pico-8 play session: mixed d-pad (fixed 12-tick cycle)

[t = 6 s] mixed d-pad (1.2s cycle ×~5): → ← ↑ ↓ + 🅾/❎ taps, ~6s
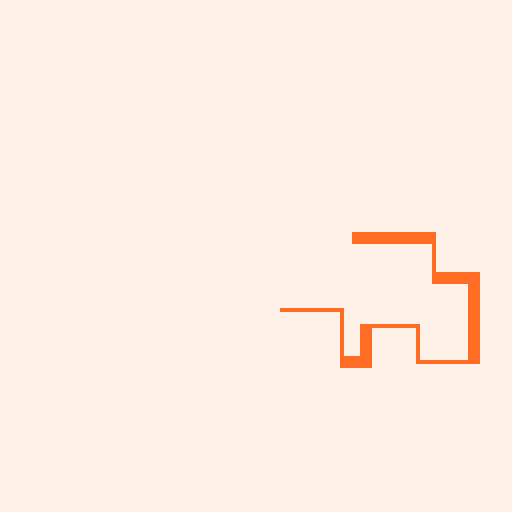
[t = 8 s] mixed d-pad (1.2s cycle ×~6): → ← ↑ ↓ + 🅾/❎ taps, ~8s
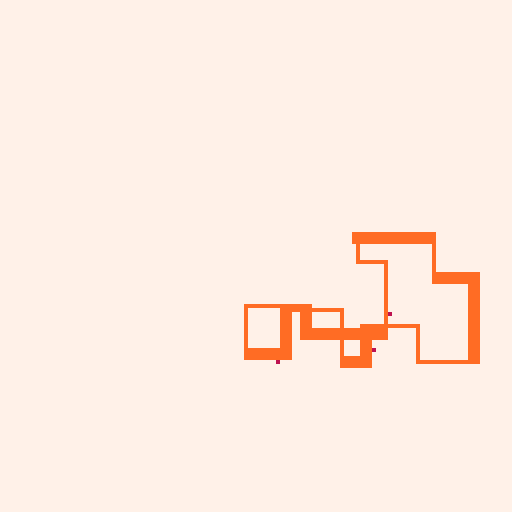

pico-8 cartridge
version 36
__lua__
-- [redacted]
-- [redacted]
-- 22/11/3

-- new seed every day of the year 
srand(31*stat(81)+stat(82)) 

p1={7,6,135,10,138,11,139,3,131,12,140,1,129,130,128,0}
p2={7,135,10,9,15,143,142,137,14,136,8,2,130,133,128,0}
p3={7,15,143,142,14,8,136,137,9,10,135,138,11,139,12,140}

p={p1,p2,p3}
c=rnd(p)

function forward()
	v=c[1]
	del(c,v)
	c[#c+1]=v
	pal(c,1)
end

for i=1,1 do
	forward()
end



pal(c,1)

function draw_lines(lines, a_lines)
	for i=1,#lines-1 do
		line(lines[i][1],
							lines[i][2],
							lines[i+1][1],
							lines[i+1][2],
							7)
	end

	for l in all(a_lines) do
	s=l[1]
	e=l[2]
	c=l[4]
	dx=(e[1]-c[1])/5
	dy=(e[2]-c[2])/5
	if dx<0 and dx!=0 then dx-=0.8 else dx+=0.8 end
	if dy<0 and dx!=0 then dy-=0.8 else dy+=0.8 end
	c[1]+=dx
	c[2]+=dy
	if (abs(c[1]-e[1])<=1) c[1]=e[1]
	if (abs(c[2]-e[2])<=1) c[2]=e[2]
	line(s[1],s[2],c[1],c[2])
	if c[1]==e[1] and c[2]==e[2] then
			del(a_lines,l)
			add(lines,{s[1],s[2],l[3]})
			add(lines,{e[1],e[2],l[3]})
		end
	end
end

function add_line(lines, a_lines)
	dx=lines[#lines][1]
	nx=dx
	dy=lines[#lines][2]
	ny=dy
	a=4+rnd(18)/1
	if(rnd()<0.5)a*=-1
	if #lines>=2 then
		vert=lines[#lines][3]==false
	else
		vert=rnd()<0.5
	end
	if vert then
		thic=rnd()<0.1
		if dy+a<=2 then
			ny=dy-a*1.2
		elseif dy+a>=126 then
		 ny=dy-a*1.2
		else
			ny=dy+a
		end
		if thic then
			if #lines>=2 and dx>lines[#lines-1][1] then
				thic_x=-1
			else
				thic_x=1
			end
			add(a_lines,{{dx+thic_x*2,dy},{nx+thic_x*2,ny},vert,{dx,dy}})
			add(a_lines,{{dx+thic_x,dy},{nx+thic_x,ny},vert,{dx,dy}})
			add(a_lines,{{dx,dy},{nx,ny},vert,{dx,dy}})
			return true
		end
	else
		thic=rnd()<0.3
		if dx+a<=2 then
			nx=dx-a*1.2
		elseif dx+a>=126 then
		 nx=dx-a*1.2
		else
			nx=dx+a
		end
		if thic then
			if #lines>=2 and dy<lines[#lines-1][2] then
				thic_y=1
			else
				thic_y=-1
			end
		 add(a_lines,{{dx,dy+thic_y*2},{nx,ny+thic_y*2},vert,{dx,dy}})
			add(a_lines,{{dx,dy+thic_y},{nx,ny+thic_y},vert,{dx,dy}})
			add(a_lines,{{dx,dy},{nx,ny},vert,{dx,dy}})
			return true
		end
	end
	add(a_lines,{{dx,dy},{nx,ny},vert,{dx,dy}})
end

function delete_line(lines)
	if #lines<=1 then
		del(lines,lines[#lines])
		return true
	end
	del(lines,lines[#lines])
	return false
end

mohr_lines={{2+rnd(124)\1,2+rnd(124)\1}}
animating_lines={}
add_line(mohr_lines)
t=0
reverse=128
reset_state=false
_set_fps(60)
cls(0)
::_::

if btn(❎) then
	cls(0)
else
	for i=0,768 do
		x=rnd(128)
		y=rnd(128)
		if abs(x-64)<=1 and abs(y-64)<=1 then
			pset(x,y,0)
		end
		a=atan2((64-x)/128,(64-y)/128)
		x2=x-cos(a)*0.65
		y2=y-sin(a)*0.65
		pset(x2,y2,max(pget(x,y)-1,0))
	end
end

draw_lines(mohr_lines, animating_lines)
if (t)%12==0 and reset_state==false then
	add_line(mohr_lines, animating_lines)
	if (#mohr_lines>=256) then
		reset_state=true
	end
end
if reset_state==true then
	if reverse<=0 then
		if delete_line(mohr_lines) then
			reset_state=false
			reverse=128
			mohr_lines={{2+rnd(124)\1,2+rnd(124)\1}}
		end
	else
		reverse-=1
	end
end
t+=1
t%=3600
flip()
goto _
__gfx__
00000000000000000000000000000000000000000000000000000000000000000000000000000000000000000000000000000000000000000000000000000000
00000000000000000000000000000000000000000000000000000000000000000000000000000000000000000000000000000000000000000000000000000000
00700700000000000000000000000000000000000000000000000000000000000000000000000000000000000000000000000000000000000000000000000000
00077000000000000000000000000000000000000000000000000000000000000000000000000000000000000000000000000000000000000000000000000000
00077000000000000000000000000000000000000000000000000000000000000000000000000000000000000000000000000000000000000000000000000000
00700700000000000000000000000000000000000000000000000000000000000000000000000000000000000000000000000000000000000000000000000000
